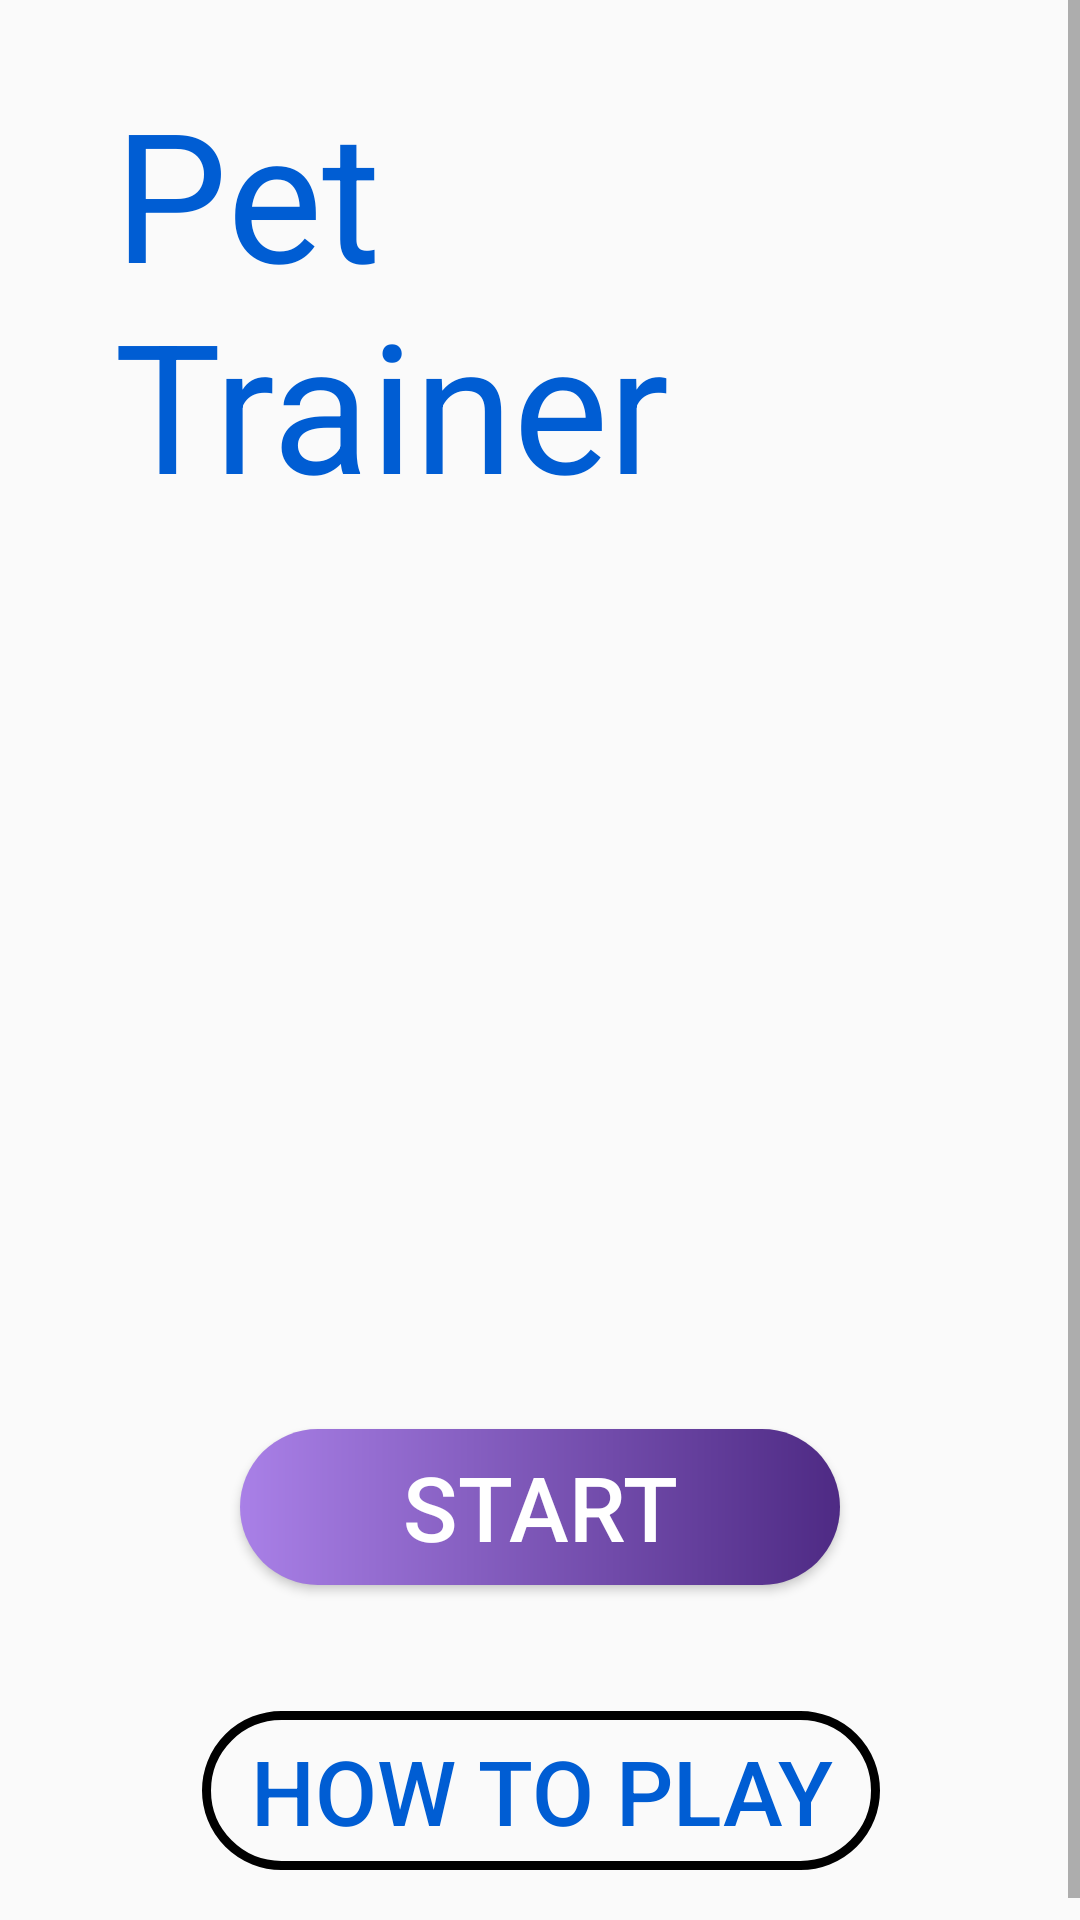

This screen was rendered from an Android layout file. Write that file and the resources it references.
<!-- AndroidManifest.xml: application theme AppTheme -->
<!-- res/layout/activity_p_t_how_to_play.xml -->
<?xml version="1.0" encoding="utf-8"?>

<androidx.constraintlayout.widget.ConstraintLayout xmlns:android="http://schemas.android.com/apk/res/android"
    xmlns:app="http://schemas.android.com/apk/res-auto"
    xmlns:tools="http://schemas.android.com/tools"
    android:layout_width="match_parent"
    android:layout_height="match_parent"
    tools:context=".PTHowToPlay"
    android:background="@drawable/app_bg">
    <ScrollView
        android:layout_width="match_parent"
        android:layout_height="wrap_content">

        <RelativeLayout
            android:layout_width="match_parent"
            android:layout_height="match_parent">


            <TextView
                android:id="@+id/textView"
                android:layout_width="wrap_content"
                android:layout_height="wrap_content"
                android:layout_alignParentTop="true"
                android:layout_marginTop="24dp"
                android:layout_centerHorizontal="true"
                android:layout_marginEnd="76dp"
                android:layout_marginRight="76dp"
                android:text="Pet Trainer"
                android:textColor="#005DD3"
                android:textSize="60dp" />

            <Button
                android:id="@+id/button"
                android:layout_width="200dp"
                android:layout_height="52dp"
                android:layout_below="@+id/textView"
                android:layout_centerHorizontal="true"
                android:layout_marginLeft="1dp"
                android:layout_marginStart="1dp"
                android:layout_marginTop="302dp"
                android:background="@drawable/buttons"
                android:text="Start"
                android:textColor="#ffffff"
                android:textSize="30dp" />


            <Button
                android:id="@+id/button2"
                android:layout_width="226dp"
                android:layout_height="53dp"
                android:layout_below="@+id/button"
                android:layout_alignStart="@+id/button"
                android:layout_alignLeft="@+id/button"
                android:layout_centerHorizontal="true"
                android:layout_marginStart="-13dp"
                android:layout_marginLeft="-13dp"
                android:layout_marginTop="42dp"
                android:layout_marginBottom="24dp"
                android:background="@drawable/buttons_extras2"
                android:text="How To Play"
                android:textColor="#005DD3"
                android:textSize="30dp" />
        </RelativeLayout>


    </ScrollView>


</androidx.constraintlayout.widget.ConstraintLayout>
<!-- resources referenced by this layout -->
<resources>
  <!-- drawable buttons (drawable) -->
  <?xml version="1.0" encoding="utf-8"?>
  
  <shape xmlns:android="http://schemas.android.com/apk/res/android" android:shape= "rectangle">
  
  <gradient android:startColor="#a980e7" android:endColor="#4e2a84" android:type="linear"/>
  <corners android:radius="30dp"/>
  
  </shape>
  <!-- drawable buttons_extras2 (drawable) -->
  <?xml version="1.0" encoding="utf-8"?>
  
  <shape xmlns:android="http://schemas.android.com/apk/res/android" android:shape= "rectangle">
  
      
      <corners android:radius="30dp"/>
      <stroke android:width="3dp" android:color="#000000"/>
      <solid android:color="@android:color/transparent"/>
  
  
  </shape>
  <style name="AppTheme" parent="Theme.AppCompat.Light.DarkActionBar">
          
          <item name="colorPrimary">@color/colorPrimary</item>
          <item name="colorPrimaryDark">@color/colorPrimaryDark</item>
          <item name="colorAccent">@color/colorAccent</item>
      </style>
  <!-- not gathered from this repository: default colours our renderer supplied (Android Studio template values) -->
  <color name="colorPrimary">#FF6200EE</color>
  <color name="colorPrimaryDark">#FF3700B3</color>
  <color name="colorAccent">#FF03DAC5</color>
</resources>
